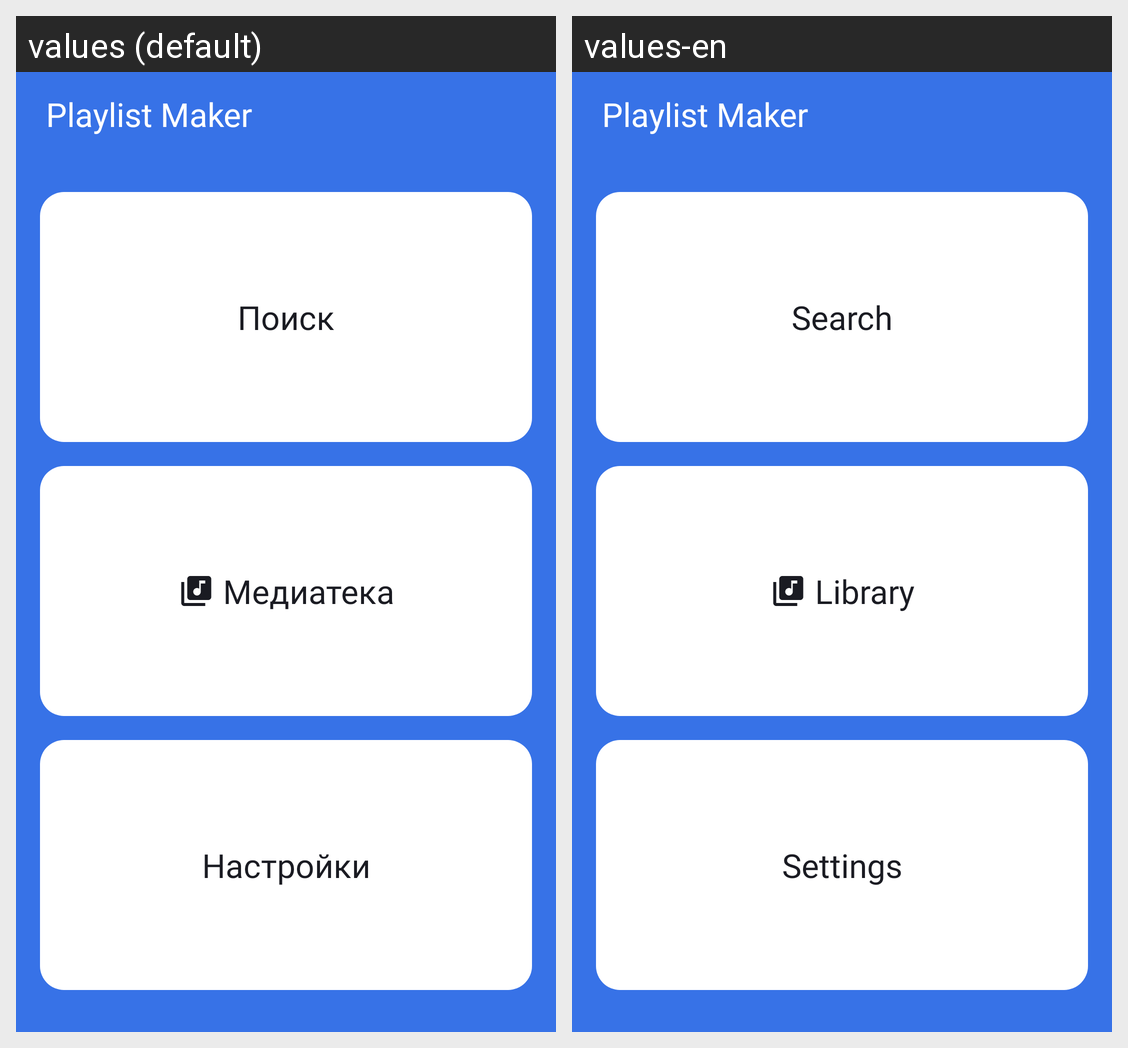

Translations of the strings shown on this Android screen, per locale in the grid:
Android screen res/layout/activity_main.xml rendered under 2 locales, left to right: values (default), values-en. Device: Nexus 5 (rendered at 1080×1920; each locale shown at half size, 540×960, under a caption strip naming it); theme Theme.PlaylistMaker.
Strings drawn on this screen, with the default value and each locale's value (text and hints the layout hard-codes, and strings that could not be matched under every locale, appear in the picture but are not listed):

app_name
  values: Playlist Maker
  values-en: Playlist Maker  [not translated; the default value is used]

search
  values: Поиск
  values-en: Search

library
  values: Медиатека
  values-en: Library

settings
  values: Настройки
  values-en: Settings
